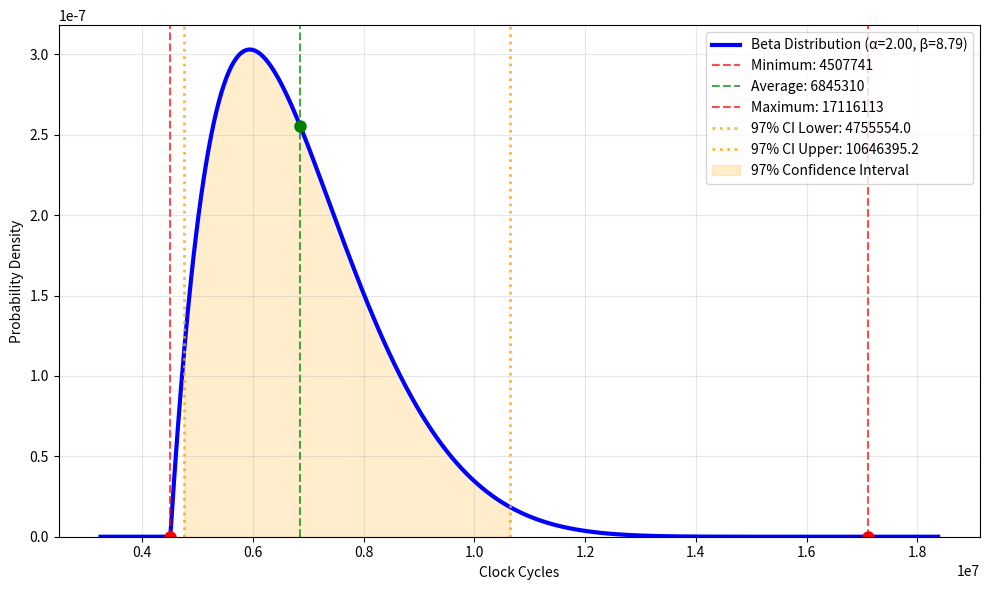

This chart was generated by the following Python code:
import numpy as np
import matplotlib.pyplot as plt
from scipy import stats

def create_beta_distribution(minimum, average, maximum):
    # Normalize the average to [0, 1] range
    range_val = maximum - minimum
    normalized_mean = (average - minimum) / range_val
    
    # For beta distribution, mean = alpha / (alpha + beta)
    # Assume a moderate variance that gives a nice bell shape
    # Variance for beta = (alpha * beta) / ((alpha + beta)^2 * (alpha + beta + 1))
    
    center_deviation = abs(normalized_mean - 0.5)
    
    if center_deviation < 0.1:  # Close to center - more symmetric
        # For symmetric-ish case
        alpha = beta = 3.0  # This gives a nice bell shape
        # Adjust based on actual mean
        if normalized_mean > 0.5:
            alpha = 3.0 + (normalized_mean - 0.5) * 4
            beta = 3.0
        else:
            alpha = 3.0
            beta = 3.0 + (0.5 - normalized_mean) * 4
    else:
        # More skewed case
        if normalized_mean < 0.5:
            # Skewed right (peak on left)
            alpha = 2.0
            beta = 2.0 / normalized_mean - 2.0
        else:
            # Skewed left (peak on right)
            beta = 2.0
            alpha = 2.0 / (1 - normalized_mean) - 2.0
    
    # Ensure parameters are positive
    alpha = max(alpha, 0.5)
    beta = max(beta, 0.5)
    
    # Scale and location parameters to map [0,1] to [minimum, maximum]
    loc = minimum
    scale = range_val
    
    return alpha, beta, loc, scale

def create_normal_distribution(minimum, average, maximum):
    # Use the average as the mean
    mean = average

    dist_to_min = abs(mean - minimum)
    dist_to_max = abs(mean - maximum)
    max_distance = max(dist_to_min, dist_to_max)
    
    # Set standard deviation so that the furthest point is ~4 sigma away
    std_dev = max_distance / 4.0
    
    return mean, std_dev

def calculate_confidence_interval(minimum, average, maximum, confidence_level=0.97, distribution_type='beta'):
    alpha_level = (1 - confidence_level) / 2  # For two-tailed interval
    
    if distribution_type == 'beta':
        alpha, beta_param, loc, scale = create_beta_distribution(minimum, average, maximum)
        lower_bound = stats.beta.ppf(alpha_level, alpha, beta_param, loc=loc, scale=scale)
        upper_bound = stats.beta.ppf(1 - alpha_level, alpha, beta_param, loc=loc, scale=scale)
    else:  # normal or truncated
        mean, std_dev = create_normal_distribution(minimum, average, maximum)
        if distribution_type == 'truncated':
            # For truncated normal, we need to account for the truncation
            # Use the truncated normal distribution from scipy
            a, b = (minimum - mean) / std_dev, (maximum - mean) / std_dev
            lower_bound = stats.truncnorm.ppf(alpha_level, a, b, loc=mean, scale=std_dev)
            upper_bound = stats.truncnorm.ppf(1 - alpha_level, a, b, loc=mean, scale=std_dev)
        else:
            # Regular normal distribution
            lower_bound = stats.norm.ppf(alpha_level, mean, std_dev)
            upper_bound = stats.norm.ppf(1 - alpha_level, mean, std_dev)
    
    return lower_bound, upper_bound

def create_truncated_normal_distribution(minimum, average, maximum, x):
    mean, std_dev = create_normal_distribution(minimum, average, maximum)
    
    # Create normal distribution
    y = stats.norm.pdf(x, mean, std_dev)
    
    # Truncate: set to 0 outside [minimum, maximum]
    y = np.where((x >= minimum) & (x <= maximum), y, 0)
    
    # Normalize so the area under the curve is 1
    if np.trapezoid(y, x) > 0:
        y = y / np.trapezoid(y, x)
    
    return y

def plot_distribution(minimum, average, maximum, num_points=1000, distribution_type='beta'):
    # Generate x values for plotting
    x_range = maximum - minimum
    x_start = minimum - 0.1 * x_range  # Extend slightly beyond the range
    x_end = maximum + 0.1 * x_range
    x = np.linspace(x_start, x_end, num_points)
    
    # Generate distribution based on type
    if distribution_type == 'beta':
        alpha, beta_param, loc, scale = create_beta_distribution(minimum, average, maximum)
        y = stats.beta.pdf(x, alpha, beta_param, loc=loc, scale=scale)
        # Set values outside [minimum, maximum] to 0
        y = np.where((x >= minimum) & (x <= maximum), y, 0)
        dist_type = f"Beta Distribution (α={alpha:.2f}, β={beta_param:.2f})"
    elif distribution_type == 'truncated':
        y = create_truncated_normal_distribution(minimum, average, maximum, x)
        dist_type = "Truncated Normal"
    else:  # normal
        mean, std_dev = create_normal_distribution(minimum, average, maximum)
        y = stats.norm.pdf(x, mean, std_dev)
        dist_type = f"Normal Distribution (μ={mean:.2f}, σ={std_dev:.2f})"
    
    # Create the plot
    plt.figure(figsize=(10, 6))
    
    # Plot the theoretical distribution
    plt.plot(x, y, 'b-', linewidth=3, label=dist_type)
    
    # Mark the three input points
    plt.axvline(minimum, color='red', linestyle='--', alpha=0.7, label=f'Minimum: {minimum}')
    plt.axvline(average, color='green', linestyle='--', alpha=0.7, label=f'Average: {average}')
    plt.axvline(maximum, color='red', linestyle='--', alpha=0.7, label=f'Maximum: {maximum}')
    
    # Add markers for the three points on the curve (without labels)
    # Find the y-values at the input points
    min_idx = np.argmin(np.abs(x - minimum))
    avg_idx = np.argmin(np.abs(x - average))
    max_idx = np.argmin(np.abs(x - maximum))
    
    min_y = y[min_idx] if min_idx < len(y) else 0
    avg_y = y[avg_idx] if avg_idx < len(y) else 0
    max_y = y[max_idx] if max_idx < len(y) else 0
    
    # Plot points without adding them to legend
    plt.plot(minimum, min_y, 'ro', markersize=8)
    plt.plot(average, avg_y, 'go', markersize=8)
    plt.plot(maximum, max_y, 'ro', markersize=8)
    
    # Calculate and show 97% confidence interval
    ci_lower, ci_upper = calculate_confidence_interval(minimum, average, maximum, 0.97, distribution_type)
    plt.axvline(ci_lower, color='orange', linestyle=':', alpha=0.8, linewidth=2, label=f'97% CI Lower: {ci_lower:.1f}')
    plt.axvline(ci_upper, color='orange', linestyle=':', alpha=0.8, linewidth=2, label=f'97% CI Upper: {ci_upper:.1f}')
    
    # Fill the area between the confidence interval bounds
    x_ci = x[(x >= ci_lower) & (x <= ci_upper)]
    y_ci = y[(x >= ci_lower) & (x <= ci_upper)]
    if len(x_ci) > 0:
        plt.fill_between(x_ci, y_ci, alpha=0.2, color='orange', label='97% Confidence Interval')
    
    # Formatting
    plt.xlabel('Clock Cycles')
    plt.ylabel('Probability Density')
    
    # Explicitly cut off the graph at y=0
    current_ylim = plt.ylim()
    plt.ylim(0, current_ylim[1])
    
    plt.legend()
    plt.grid(True, alpha=0.3)
    plt.tight_layout()
    
    # Print statistics
    print(f"Distribution Parameters:")
    if distribution_type == 'beta':
        alpha, beta_param, loc, scale = create_beta_distribution(minimum, average, maximum)
        print(f"Alpha (α): {alpha:.4f}")
        print(f"Beta (β): {beta_param:.4f}")
        print(f"Location: {loc:.4f}")
        print(f"Scale: {scale:.4f}")
        # Calculate actual mean and std of the beta distribution
        actual_mean = loc + scale * alpha / (alpha + beta_param)
        actual_var = scale**2 * (alpha * beta_param) / ((alpha + beta_param)**2 * (alpha + beta_param + 1))
        print(f"Actual Mean: {actual_mean:.4f}")
        print(f"Actual Std: {np.sqrt(actual_var):.4f}")
    else:
        mean, std_dev = create_normal_distribution(minimum, average, maximum)
        print(f"Mean (μ): {mean:.4f}")
        print(f"Standard Deviation (σ): {std_dev:.4f}")
    
    print(f"\nInput Points:")
    print(f"Minimum: {minimum}")
    print(f"Average: {average}")
    print(f"Maximum: {maximum}")
    print(f"\nProbability densities at input points:")
    print(f"P(X={minimum}): {min_y:.6f}")
    print(f"P(X={average}): {avg_y:.6f}")
    print(f"P(X={maximum}): {max_y:.6f}")
    
    # Calculate and print confidence intervals
    ci_lower, ci_upper = calculate_confidence_interval(minimum, average, maximum, 0.97, distribution_type)
    ci_width = ci_upper - ci_lower
    ci_center = (ci_lower + ci_upper) / 2
    
    print(f"\n97% Confidence Interval:")
    print(f"Lower bound: {ci_lower:.2f}")
    print(f"Upper bound: {ci_upper:.2f}")
    print(f"Interval width: {ci_width:.2f}")
    print(f"Interval center: {ci_center:.2f}")
    print(f"97% of the probability mass lies between {ci_lower:.2f} and {ci_upper:.2f}")
    
    # Also calculate other common intervals
    ci_90_lower, ci_90_upper = calculate_confidence_interval(minimum, average, maximum, 0.90, distribution_type)
    ci_95_lower, ci_95_upper = calculate_confidence_interval(minimum, average, maximum, 0.95, distribution_type)
    ci_99_lower, ci_99_upper = calculate_confidence_interval(minimum, average, maximum, 0.99, distribution_type)
    
    print(f"\nOther Confidence Intervals:")
    print(f"90% CI: [{ci_90_lower:.2f}, {ci_90_upper:.2f}] (width: {ci_90_upper-ci_90_lower:.2f})")
    print(f"95% CI: [{ci_95_lower:.2f}, {ci_95_upper:.2f}] (width: {ci_95_upper-ci_95_lower:.2f})")
    print(f"97% CI: [{ci_lower:.2f}, {ci_upper:.2f}] (width: {ci_width:.2f})")
    print(f"99% CI: [{ci_99_lower:.2f}, {ci_99_upper:.2f}] (width: {ci_99_upper-ci_99_lower:.2f})")
    
    plt.show()
    
    return x, y

def generate_samples(minimum, average, maximum, num_samples=1000, distribution_type='beta'):
    if distribution_type == 'beta':
        alpha, beta_param, loc, scale = create_beta_distribution(minimum, average, maximum)
        samples = stats.beta.rvs(alpha, beta_param, loc=loc, scale=scale, size=num_samples)
    else:
        mean, std_dev = create_normal_distribution(minimum, average, maximum)
        samples = np.random.normal(mean, std_dev, num_samples)
        if distribution_type == 'truncated':
            # Keep only samples within bounds
            samples = samples[(samples >= minimum) & (samples <= maximum)]
            # If we dont have enough samples, generate more
            while len(samples) < num_samples:
                additional = np.random.normal(mean, std_dev, num_samples - len(samples))
                valid_additional = additional[(additional >= minimum) & (additional <= maximum)]
                samples = np.concatenate([samples, valid_additional])
            samples = samples[:num_samples]  # Trim to exact size
    
    return samples

if __name__ == "__main__":
    min_val = 4507741
    avg_val = 6845310
    max_val = 17116113
    
    print("Creating normal distribution from three points:")
    print(f"Minimum: {min_val}")
    print(f"Average: {avg_val}")
    print(f"Maximum: {max_val}")
    print("-" * 40)
    
    # Generate some sample data first
    print(f"\nGenerating 1000 random samples...")
    samples = generate_samples(min_val, avg_val, max_val, 1000, distribution_type='beta')
    print(f"Sample statistics:")
    print(f"Sample mean: {np.mean(samples):.4f}")
    print(f"Sample std: {np.std(samples, ddof=1):.4f}")
    print(f"Sample min: {np.min(samples):.4f}")
    print(f"Sample max: {np.max(samples):.4f}")
    
    # Calculate empirical 97% confidence interval from samples
    sample_ci_lower = np.percentile(samples, 1.5)  # 1.5th percentile for 97% CI
    sample_ci_upper = np.percentile(samples, 98.5)  # 98.5th percentile for 97% CI
    print(f"\nEmpirical 97% CI from samples:")
    print(f"Sample CI: [{sample_ci_lower:.2f}, {sample_ci_upper:.2f}]")
    
    # Plot the distribution
    x, y = plot_distribution(min_val, avg_val, max_val, distribution_type='beta')
